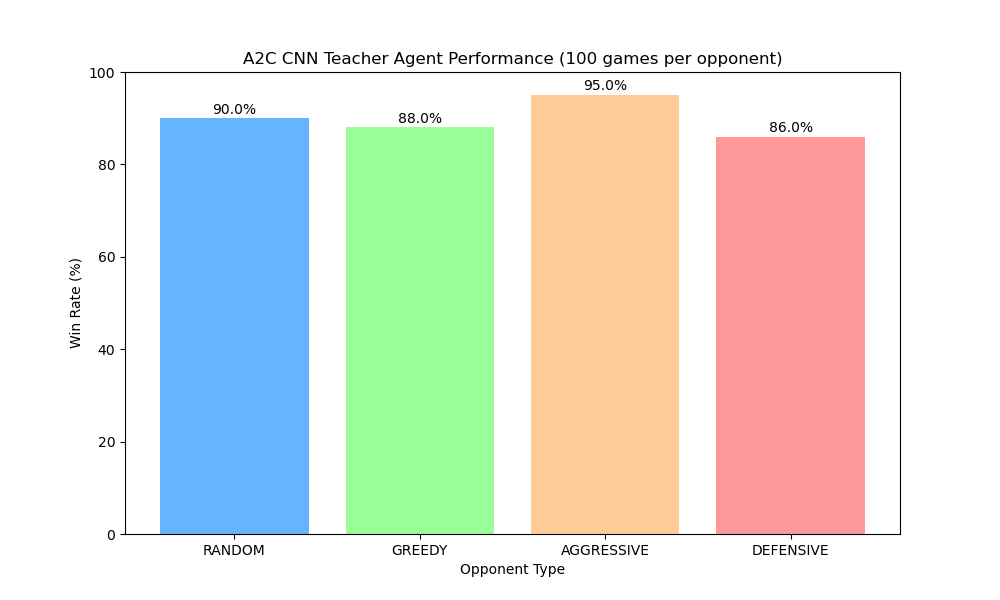

Source data for this figure (header and first rows):
opponent, total_wins, win_rate
RANDOM, 90, 0.9
GREEDY, 88, 0.88
AGGRESSIVE, 95, 0.95
DEFENSIVE, 86, 0.86
